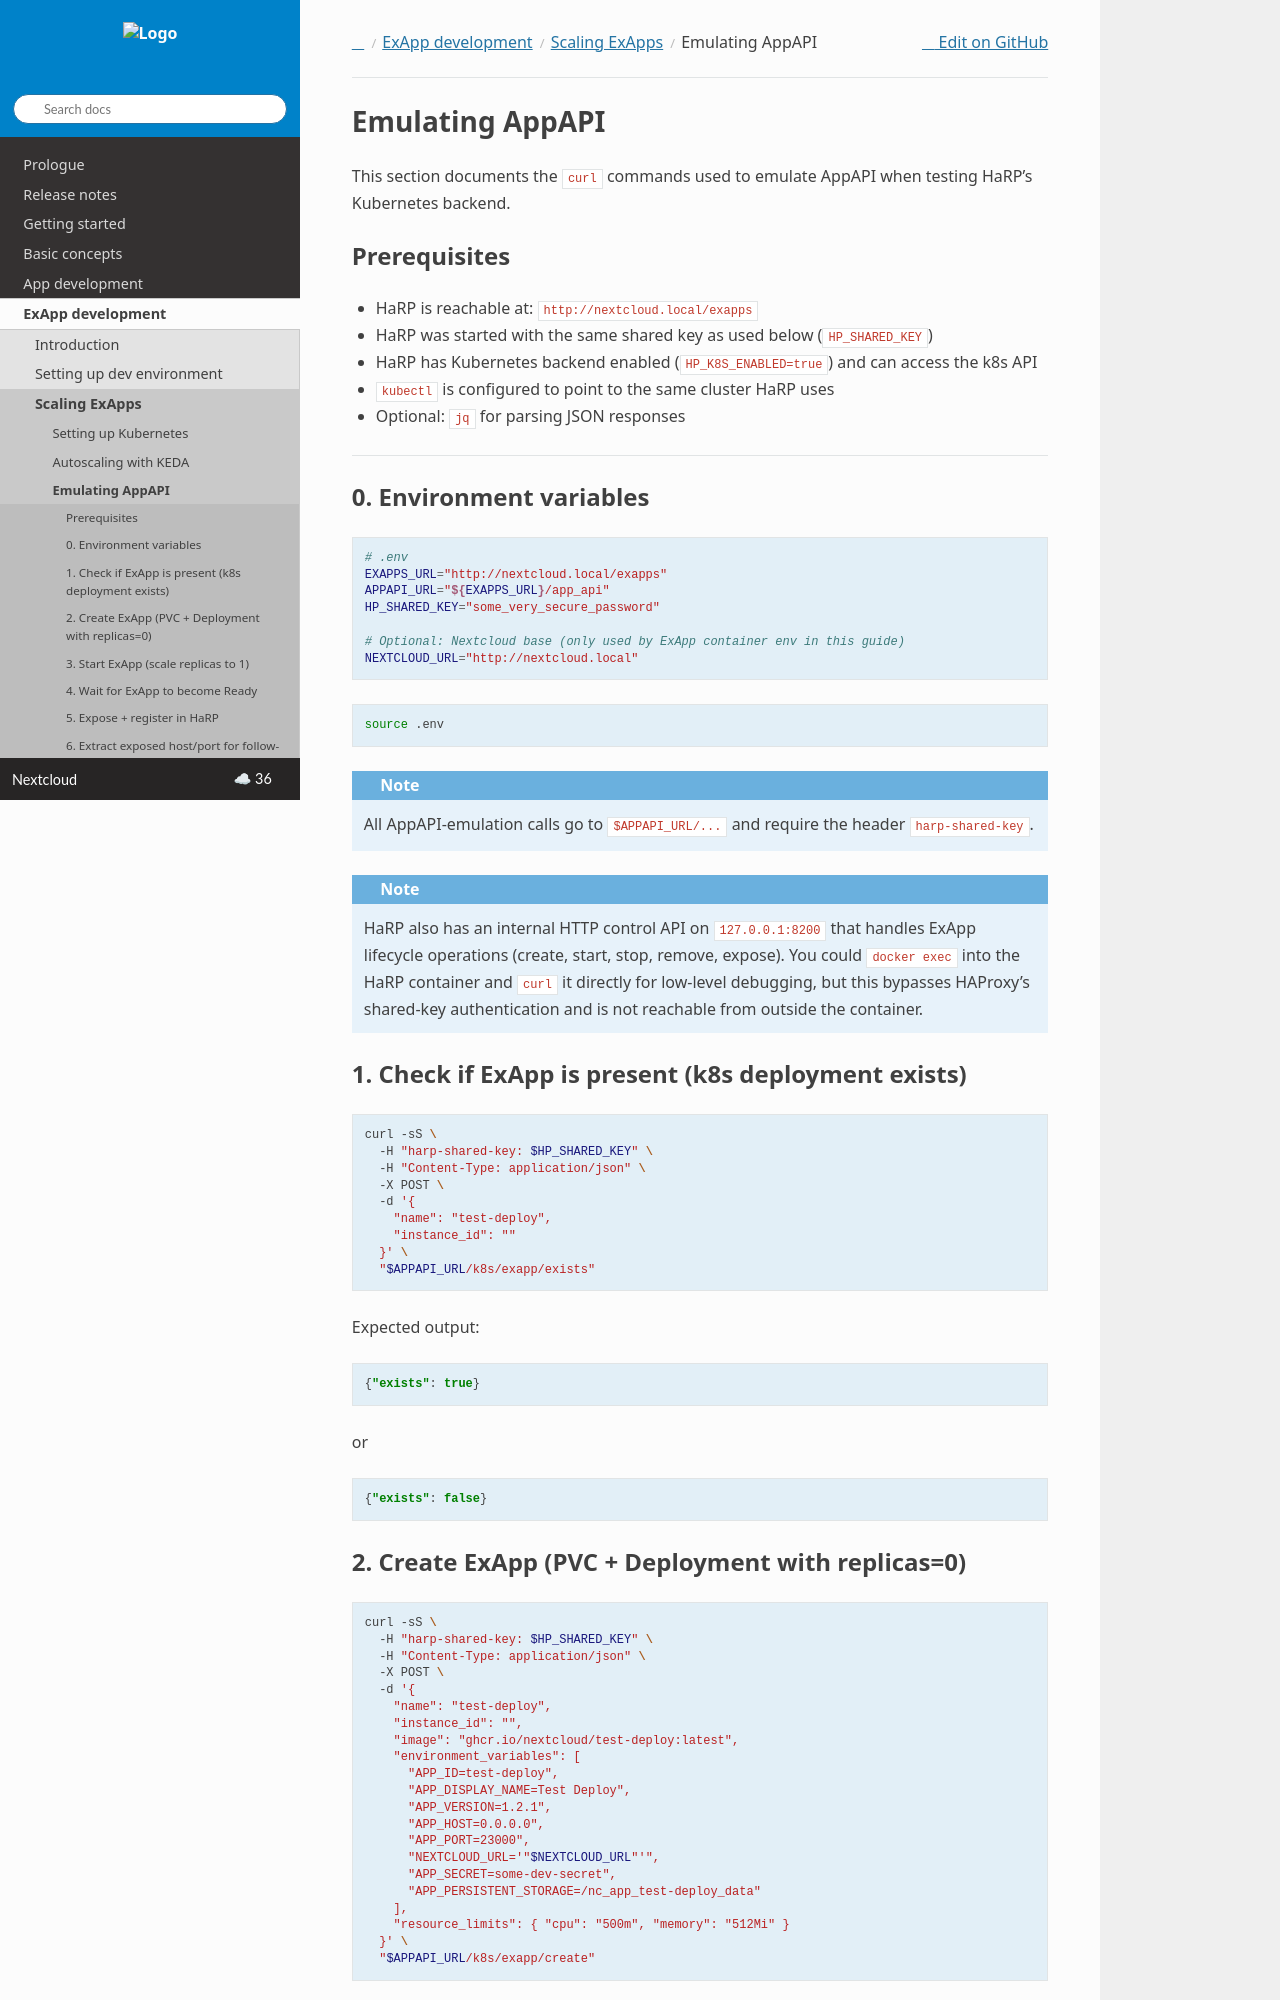

repository: nextcloud/documentation · page: server/latest/developer_manual/exapp_development/scaling/AppAPIEmulation.html · generator: sphinx

Emulating AppAPI
================

This section documents the ``curl`` commands used to emulate AppAPI when
testing HaRP’s Kubernetes backend.

Prerequisites
-------------

-  HaRP is reachable at: ``http://nextcloud.local/exapps``
-  HaRP was started with the same shared key as used below
   (``HP_SHARED_KEY``)
-  HaRP has Kubernetes backend enabled (``HP_K8S_ENABLED=true``) and can
   access the k8s API
-  ``kubectl`` is configured to point to the same cluster HaRP uses
-  Optional: ``jq`` for parsing JSON responses

--------------

0. Environment variables
------------------------

.. code:: bash

   # .env
   EXAPPS_URL="http://nextcloud.local/exapps"
   APPAPI_URL="${EXAPPS_URL}/app_api"
   HP_SHARED_KEY="some_very_secure_password"

   # Optional: Nextcloud base (only used by ExApp container env in this guide)
   NEXTCLOUD_URL="http://nextcloud.local"

.. code:: bash

   source .env

.. note::

   All AppAPI-emulation calls go to ``$APPAPI_URL/...`` and require the header ``harp-shared-key``.

.. note::

   HaRP also has an internal HTTP control API on ``127.0.0.1:8200``
   that handles ExApp lifecycle operations (create, start, stop, remove, expose).
   You could ``docker exec`` into the HaRP container and ``curl`` it directly for low-level debugging,
   but this bypasses HAProxy's shared-key authentication and is not reachable from outside the container.

1. Check if ExApp is present (k8s deployment exists)
----------------------------------------------------

.. code:: bash

   curl -sS \
     -H "harp-shared-key: $HP_SHARED_KEY" \
     -H "Content-Type: application/json" \
     -X POST \
     -d '{
       "name": "test-deploy",
       "instance_id": ""
     }' \
     "$APPAPI_URL/k8s/exapp/exists"

Expected output:

.. code:: json

   {"exists": true}

or

.. code:: json

   {"exists": false}
